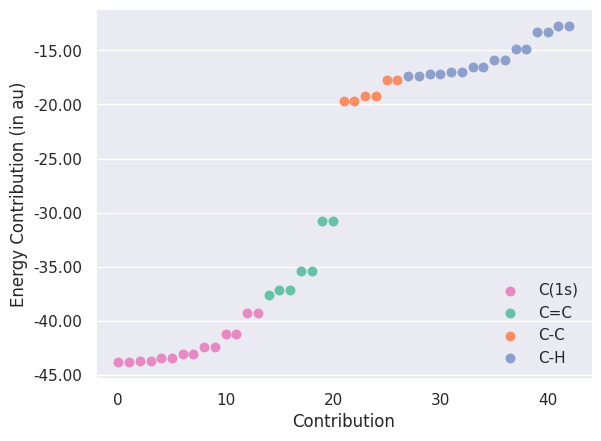

This figure's Python source:
#!/usr/bin/env python

import copy
import numpy as np
import matplotlib
matplotlib.use('Agg')
import matplotlib.pyplot as plt
from matplotlib.ticker import MaxNLocator, FormatStrFormatter
from matplotlib.legend_handler import HandlerLineCollection, HandlerTuple
import seaborn as sns

c_double_c = np.array(list(range(14,21)))
c_core = np.array(list(range(0,14)))
c_single_c = np.array(list(range(21,27)))
c_h = np.array(list(range(27,43)))

res = np.array([
-43.827,
-43.827,
-43.706,
-43.706,
-43.456,
-43.456,
-43.024,
-43.024,
-42.367,
-42.367,
-41.209,
-41.209,
-39.279,
-39.279,
-37.616,
-37.133,
-37.133,
-35.405,
-35.405,
-30.806,
-30.806,
-19.712,
-19.712,
-19.185,
-19.185,
-17.746,
-17.746,
-17.328,
-17.328,
-17.211,
-17.211,
-16.966,
-16.966,
-16.549,
-16.549,
-15.925,
-15.925,
-14.831,
-14.831,
-13.276,
-13.276,
-12.793,
-12.793
])

sns.set(style='darkgrid', font='DejaVu Sans')

fig, ax = plt.subplots()

palette = sns.color_palette('Set2')

plt_c_core = ax.scatter(c_core, res[c_core], \
                        s=150, marker='.', color=palette[3], label='C(1s)')
plt_c_double_c = ax.scatter(c_double_c, res[c_double_c], \
                            s=150, marker='.', color=palette[0], label='C=C')
plt_c_single_c = ax.scatter(c_single_c, res[c_single_c], \
                            s=150, marker='.', color=palette[1], label='C-C')
plt_c_h = ax.scatter(c_h, res[c_h], \
                     s=150, marker='.', color=palette[2], label='C-H')

ax.xaxis.grid(False)
ax.yaxis.set_major_formatter(FormatStrFormatter('%.2f'))
ax.xaxis.set_major_formatter(FormatStrFormatter('%d'))
ax.set_xlabel('Contribution')
ax.set_ylabel('Energy Contribution (in au)')
ax.legend(loc='lower right', frameon=False)

sns.despine()
plt.savefig('c14h16_hf.pdf', bbox_inches = 'tight', dpi=1000)

